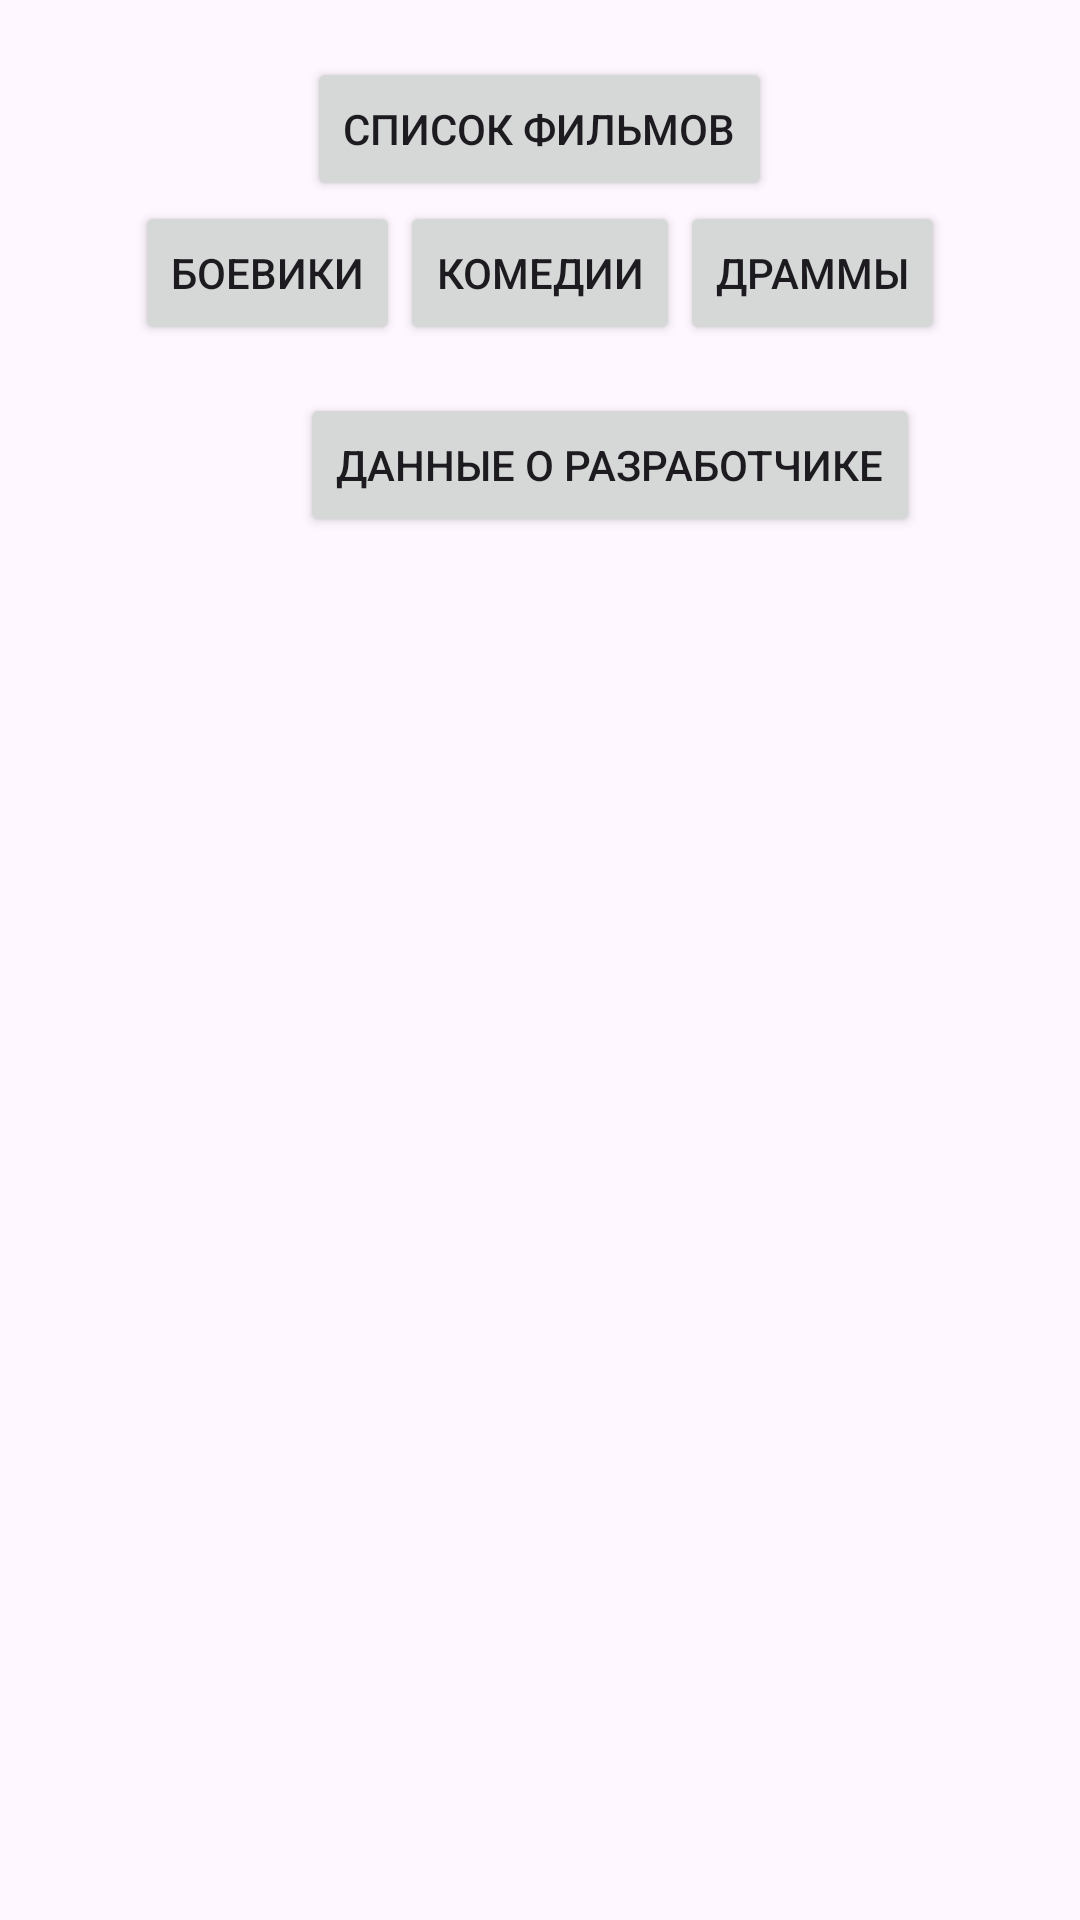

Reconstruct the res/layout file that produces this screen, plus the resources it refers to.
<!-- AndroidManifest.xml: application theme Theme.Film_views -->
<!-- res/layout/activity_main.xml -->
<?xml version="1.0" encoding="utf-8"?>
<LinearLayout xmlns:android="http://schemas.android.com/apk/res/android"
    xmlns:app="http://schemas.android.com/apk/res-auto"
    xmlns:tools="http://schemas.android.com/tools"
    android:id="@+id/main"
    android:layout_width="match_parent"
    android:layout_height="match_parent"
    tools:context=".MainActivity"
    android:orientation="vertical">
    <TextView
        android:layout_width="wrap_content"
        android:layout_height="wrap_content"
        android:text=""/>
    <Button
        android:id="@+id/spisokTotal"
        android:layout_gravity="center_horizontal"
        android:layout_width="wrap_content"
        android:layout_height="wrap_content"
        android:text="Список фильмов"/>
    <LinearLayout
        android:gravity="center_horizontal"
        android:layout_width="match_parent"
        android:layout_height="64dp"
        android:orientation="horizontal">
        <Button
            android:id="@+id/spisokBoevik"
            android:layout_gravity="center_horizontal"
            android:layout_width="wrap_content"
            android:layout_height="wrap_content"
            android:text="@string/boevik"/>
        <Button
            android:id="@+id/spisokKomedii"
            android:layout_gravity="center_horizontal"
            android:layout_width="wrap_content"
            android:layout_height="wrap_content"
            android:text="@string/kpmedii"/>
        <Button
            android:id="@+id/spisokDrammi"
            android:layout_gravity="center_horizontal"
            android:layout_width="wrap_content"
            android:layout_height="wrap_content"
            android:text="@string/drammi"/>
    </LinearLayout>
    
    <ScrollView
        android:id="@+id/scroller"
        android:visibility="gone"
        android:layout_width="match_parent"
        android:layout_height="400dp">
        <LinearLayout
            android:layout_width="match_parent"
            android:layout_height="wrap_content"
            android:orientation="vertical"
            android:padding="16dp">

            <TextView
                android:layout_width="wrap_content"
                android:layout_height="wrap_content"
                android:text="Боевик"
                android:textSize="18sp"
                android:textStyle="bold" />

            <ListView
                android:id="@+id/listViewCategory1"
                android:layout_width="match_parent"
                android:layout_height="wrap_content"
                android:layout_marginBottom="16dp"
                android:divider="@android:color/transparent"
                android:dividerHeight="8dp" />

            <TextView
                android:layout_width="wrap_content"
                android:layout_height="wrap_content"
                android:text="Комедия"
                android:textSize="18sp"
                android:textStyle="bold" />

            <ListView
                android:id="@+id/listViewCategory2"
                android:layout_width="match_parent"
                android:layout_height="wrap_content"
                android:layout_marginBottom="16dp"
                android:divider="@android:color/transparent"
                android:dividerHeight="8dp" />

            <TextView
                android:layout_width="wrap_content"
                android:layout_height="wrap_content"
                android:text="Драмма"
                android:textSize="18sp"
                android:textStyle="bold" />

            <ListView
                android:id="@+id/listViewCategory3"
                android:layout_width="match_parent"
                android:layout_height="wrap_content"
                android:divider="@android:color/transparent"
                android:dividerHeight="8dp" />

        </LinearLayout>
    </ScrollView>
    <Button
        android:layout_marginLeft="100dp"
        android:gravity="center_vertical"
        android:layout_width="wrap_content"
        android:layout_height="wrap_content"
        android:id="@+id/devinfo"
        android:text="Данные о разработчике"/>

</LinearLayout>
<!-- resources referenced by this layout -->
<resources>
  <string name="boevik">Боевики</string>
  <string name="drammi">Драммы</string>
  <string name="kpmedii">Комедии</string>
  <style name="Theme.Film_views" parent="Base.Theme.Film_views" />
  <style name="Base.Theme.Film_views" parent="Theme.Material3.DayNight.NoActionBar">
          
          
      </style>
</resources>
